Labelled photos from "original_png", an image-classification folder in shakir-darbar/shakir. The possible labels are: bronchiectasis, healthy, pneumonia, URTI.

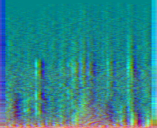
Label: URTI

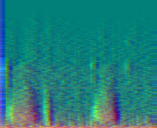
Label: URTI

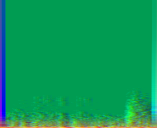
Label: pneumonia

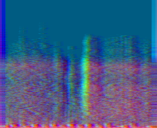
Label: healthy

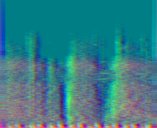
Label: healthy

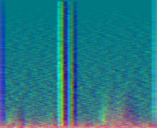
Label: pneumonia
